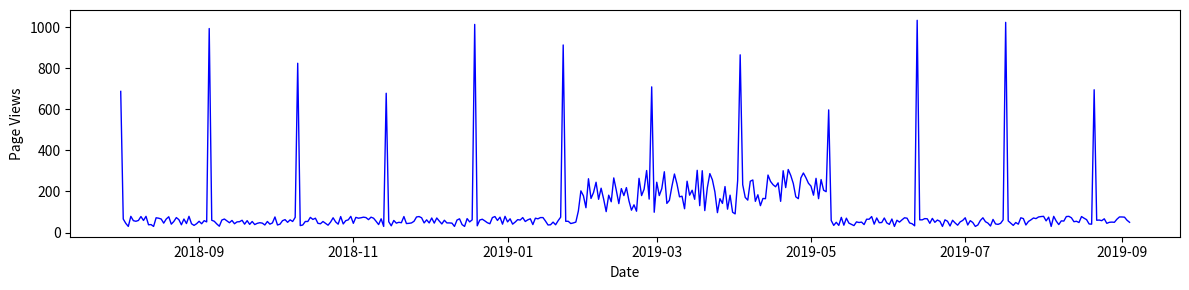

This figure's Python source:
import pandas as pd
import numpy as np
import matplotlib.pyplot as plt

# Create sample website traffic data
dates = pd.date_range(start='2018-08-01', periods=400, freq='D')
np.random.seed(10)

page_views = np.random.randint(30, 80, 400).astype(float)

# Add traffic variations and spikes
for i in range(400):
    if 180 < i < 280:
        page_views[i] += np.random.randint(50, 250)
    if i % 35 == 0:
        page_views[i] += np.random.randint(500, 1000)

# Plot a single line graph
plt.figure(figsize=(12, 3))
plt.plot(dates, page_views, color='blue', linewidth=1)

plt.ylabel('Page Views')
plt.xlabel('Date')
plt.tight_layout()
plt.show()
